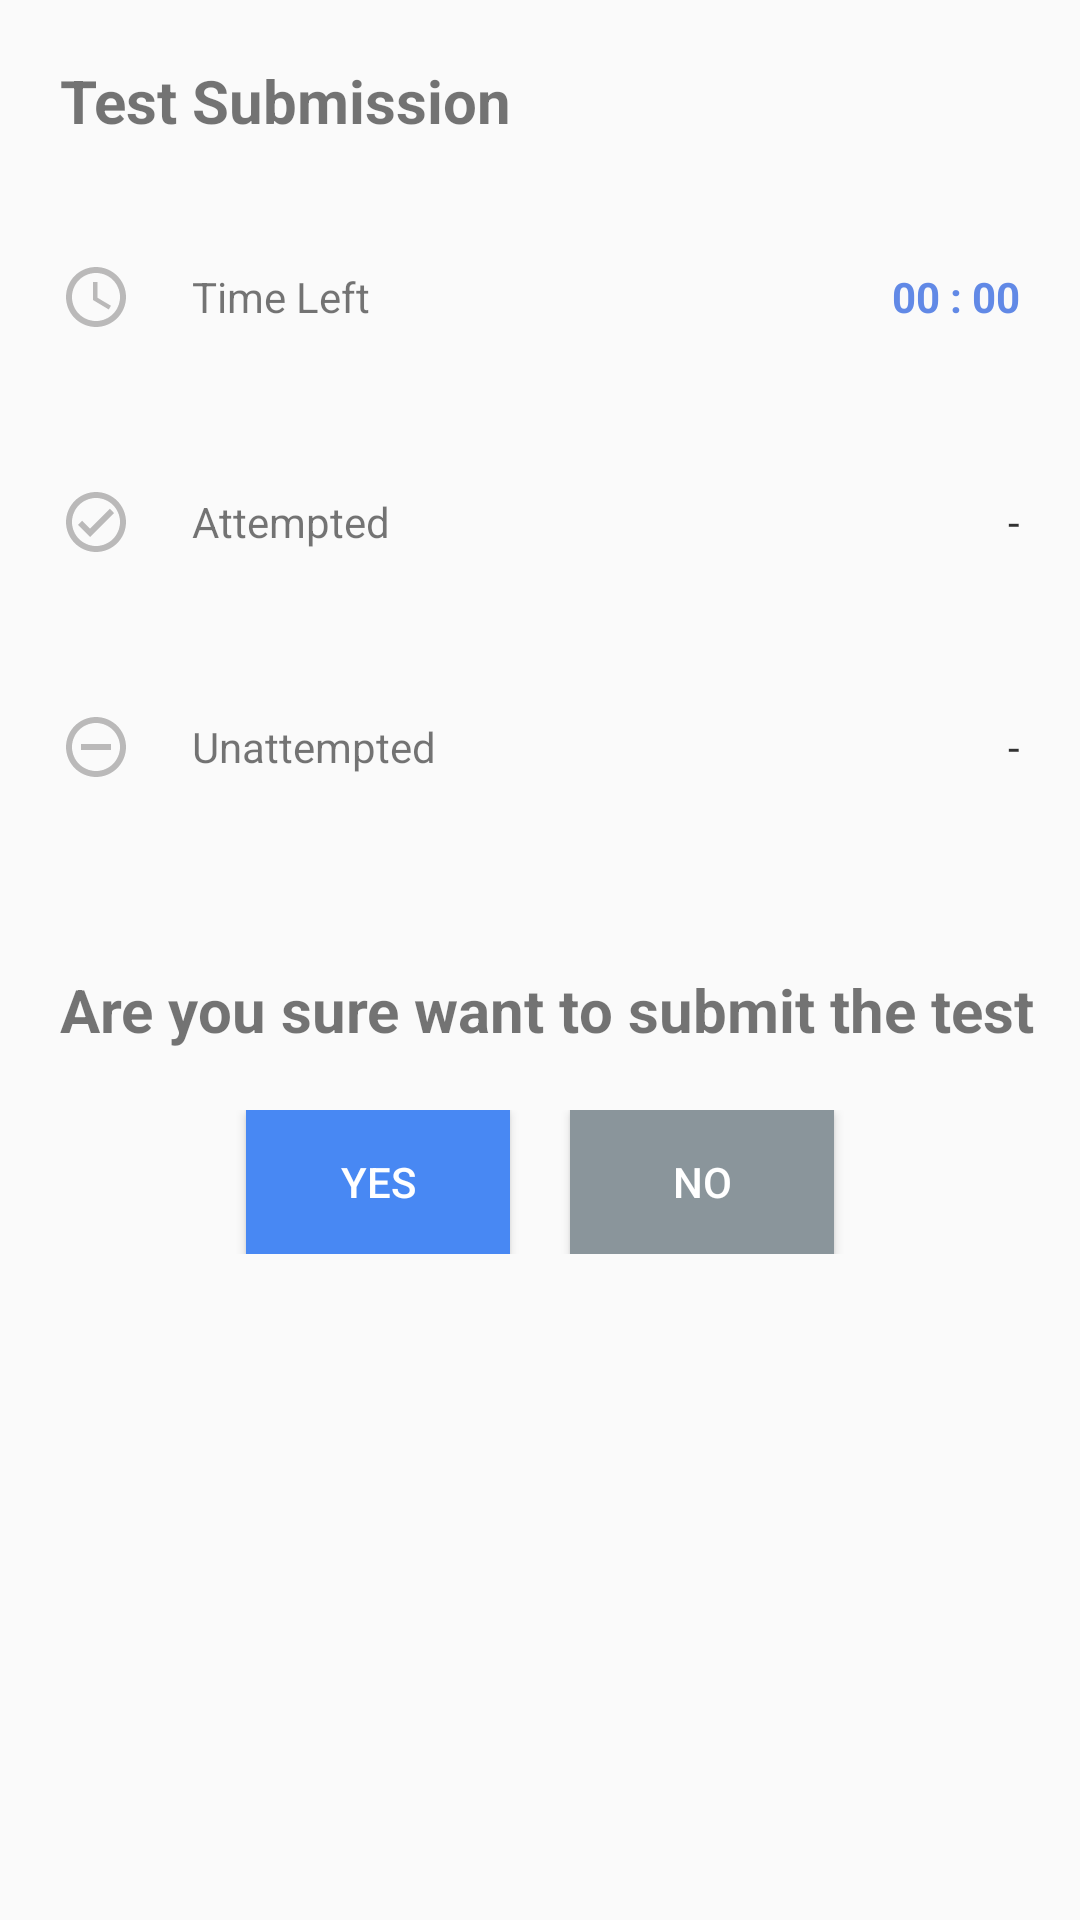

The Android layout XML behind this screen, and the referenced resources:
<!-- AndroidManifest.xml: application theme AppTheme -->
<!-- res/layout/layout_submission_dialog.xml -->
<?xml version="1.0" encoding="utf-8"?>
<LinearLayout
    xmlns:android="http://schemas.android.com/apk/res/android"
    android:layout_width="match_parent"
    android:layout_height="match_parent"
    android:orientation="vertical">

    <TextView
        android:layout_width="wrap_content"
        android:layout_height="wrap_content"
        android:text="Test Submission"
        android:layout_toRightOf="@+id/ivClock"
        android:layout_centerVertical="true"
        android:layout_marginTop="20dp"
        android:layout_marginBottom="20dp"
        android:layout_marginLeft="20dp"
        android:textStyle="bold"
        android:textSize="20dp" />



    <RelativeLayout
        android:layout_width="match_parent"
        android:layout_height="wrap_content"
        android:layout_margin="20dp">

        <ImageView
            android:id="@+id/ivClock"
            android:layout_width="wrap_content"
            android:layout_height="wrap_content"
            android:background="@drawable/ic_time_remain"
            android:layout_alignParentLeft="true"/>

        <TextView
            android:layout_width="wrap_content"
            android:layout_height="wrap_content"
            android:text="Time Left"
            android:layout_toRightOf="@+id/ivClock"
            android:layout_centerVertical="true"
            android:layout_marginLeft="20dp" />

        <TextView
            android:id="@+id/tvTimeRemaining"
            android:layout_width="wrap_content"
            android:layout_height="wrap_content"
            android:text="00 : 00"
            android:layout_alignParentRight="true"
            android:layout_centerVertical="true"
            android:layout_marginLeft="20dp"
            android:textColor="#6189E6"
            android:textStyle="bold"/>

    </RelativeLayout>

    <View
        android:layout_width="match_parent"
        android:layout_height="1dp"
        android:background="@color/zm_ui_kit_color_gray_E5E5ED"
        android:layout_below="@+id/tvTimeRemaining"
        android:layout_marginBottom="10dp"/>

    <RelativeLayout
        android:layout_width="match_parent"
        android:layout_height="wrap_content"
        android:layout_margin="20dp">

        <ImageView
            android:id="@+id/ivAttempt"
            android:layout_width="wrap_content"
            android:layout_height="wrap_content"
            android:background="@drawable/ic_attempted"
            android:layout_alignParentLeft="true"/>

        <TextView
            android:layout_width="wrap_content"
            android:layout_height="wrap_content"
            android:text="Attempted"
            android:layout_toRightOf="@+id/ivAttempt"
            android:layout_centerVertical="true"
            android:layout_marginLeft="20dp" />

        <TextView
            android:id="@+id/tvAttempted"
            android:layout_width="wrap_content"
            android:layout_height="wrap_content"
            android:text="-"
            android:layout_alignParentRight="true"
            android:layout_centerVertical="true"
            android:layout_marginLeft="20dp"
            android:textColor="@color/black_trans"/>

    </RelativeLayout>

    <View
        android:layout_width="match_parent"
        android:layout_height="1dp"
        android:background="@color/zm_ui_kit_color_gray_E5E5ED"
        android:layout_below="@+id/tvTimeRemaining"
        android:layout_marginBottom="10dp"/>

    <RelativeLayout
        android:layout_width="match_parent"
        android:layout_height="wrap_content"
        android:layout_margin="20dp">

        <ImageView
            android:id="@+id/ivUnAttempt"
            android:layout_width="wrap_content"
            android:layout_height="wrap_content"
            android:background="@drawable/ic_unattempted"
            android:layout_alignParentLeft="true"/>

        <TextView
            android:layout_width="wrap_content"
            android:layout_height="wrap_content"
            android:text="Unattempted"
            android:layout_toRightOf="@+id/ivUnAttempt"
            android:layout_centerVertical="true"
            android:layout_marginLeft="20dp" />

        <TextView
            android:id="@+id/tvUnAttempted"
            android:layout_width="wrap_content"
            android:layout_height="wrap_content"
            android:text="-"
            android:layout_alignParentRight="true"
            android:layout_centerVertical="true"
            android:layout_marginLeft="20dp"
            android:textColor="@color/black_trans"/>

    </RelativeLayout>

    <View
        android:layout_width="match_parent"
        android:layout_height="1dp"
        android:background="@color/zm_ui_kit_color_gray_E5E5ED"
        android:layout_below="@+id/tvTimeRemaining"
        android:layout_marginBottom="10dp"/>

    <View
        android:layout_width="match_parent"
        android:layout_height="1dp"
        android:background="@color/zm_ui_kit_color_gray_E5E5ED"
        android:layout_below="@+id/tvTimeRemaining"
        android:layout_marginBottom="10dp"/>


    <TextView
        android:layout_width="wrap_content"
        android:layout_height="wrap_content"
        android:text="Are you sure want to submit the test"
        android:layout_toRightOf="@+id/ivClock"
        android:layout_centerVertical="true"
        android:layout_marginTop="20dp"
        android:layout_marginLeft="20dp"
        android:textStyle="bold"
        android:textSize="20dp" />

    <LinearLayout
        android:layout_width="match_parent"
        android:layout_height="wrap_content"
        android:orientation="horizontal"
        android:gravity="center"
        android:layout_alignParentBottom="true"
        android:layout_marginTop="20dp"
        android:layout_marginBottom="20dp">
        <Button
            android:id="@+id/dialogBtnYes"
            android:text="Yes"
            style="@style/Base.Widget.AppCompat.Button.Colored"
            android:layout_width="wrap_content"
            android:layout_height="wrap_content"
            android:background="#4888F3"
            android:layout_marginRight="10dp"/>
        <Button
            android:id="@+id/dialogBtnNo"
            android:text="No"
            style="@style/Base.Widget.AppCompat.Button.Colored"
            android:layout_width="wrap_content"
            android:layout_height="wrap_content"
            android:background="#8A959B"
            android:layout_marginLeft="10dp"/>
    </LinearLayout>

</LinearLayout>
<!-- resources referenced by this layout -->
<resources>
  <color name="black_trans">#cc000000</color>
  <!-- drawable ic_attempted (drawable) -->
  <vector android:height="24dp" android:tint="#BAB9B9"
      android:viewportHeight="24" android:viewportWidth="24"
      android:width="24dp" xmlns:android="http://schemas.android.com/apk/res/android">
      <path android:fillColor="@android:color/white" android:pathData="M12,2C6.48,2 2,6.48 2,12s4.48,10 10,10 10,-4.48 10,-10S17.52,2 12,2zM12,20c-4.41,0 -8,-3.59 -8,-8s3.59,-8 8,-8 8,3.59 8,8 -3.59,8 -8,8zM16.59,7.58L10,14.17l-2.59,-2.58L6,13l4,4 8,-8z"/>
  </vector>
  <!-- drawable ic_time_remain (drawable) -->
  <vector android:height="24dp" android:tint="#BAB9B9"
      android:viewportHeight="24" android:viewportWidth="24"
      android:width="24dp" xmlns:android="http://schemas.android.com/apk/res/android">
      <path android:fillColor="@android:color/white" android:pathData="M11.99,2C6.47,2 2,6.48 2,12s4.47,10 9.99,10C17.52,22 22,17.52 22,12S17.52,2 11.99,2zM12,20c-4.42,0 -8,-3.58 -8,-8s3.58,-8 8,-8 8,3.58 8,8 -3.58,8 -8,8z"/>
      <path android:fillColor="@android:color/white" android:pathData="M12.5,7H11v6l5.25,3.15 0.75,-1.23 -4.5,-2.67z"/>
  </vector>
  <!-- drawable ic_unattempted (drawable) -->
  <vector android:height="24dp" android:tint="#BAB9B9"
      android:viewportHeight="24" android:viewportWidth="24"
      android:width="24dp" xmlns:android="http://schemas.android.com/apk/res/android">
      <path android:fillColor="@android:color/white" android:pathData="M7,11v2h10v-2L7,11zM12,2C6.48,2 2,6.48 2,12s4.48,10 10,10 10,-4.48 10,-10S17.52,2 12,2zM12,20c-4.41,0 -8,-3.59 -8,-8s3.59,-8 8,-8 8,3.59 8,8 -3.59,8 -8,8z"/>
  </vector>
  <style name="AppTheme" parent="Theme.AppCompat.Light.NoActionBar">
          
          <item name="colorPrimary">@color/colorPrimary</item>
          <item name="colorPrimaryDark">@color/colorPrimaryDark</item>
          <item name="colorAccent">@color/colorAccent</item>
      </style>
  <color name="colorPrimary">#7E57C2</color>
  <color name="colorPrimaryDark">#7E57C2</color>
  <color name="colorAccent">#03DAC5</color>
</resources>
